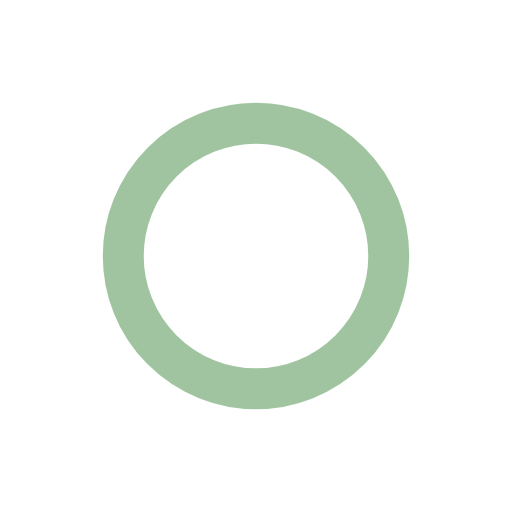
t = 0.00 s
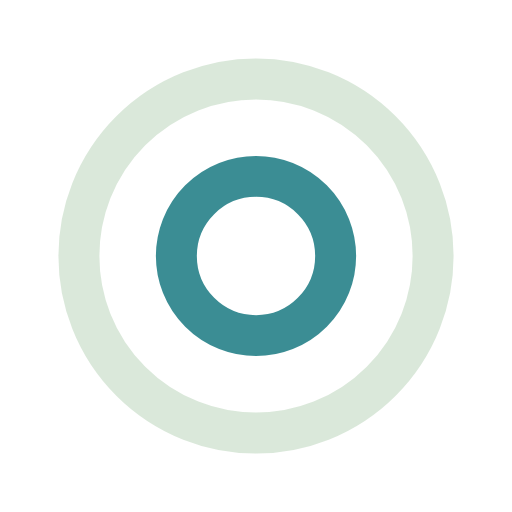
t = 0.25 s
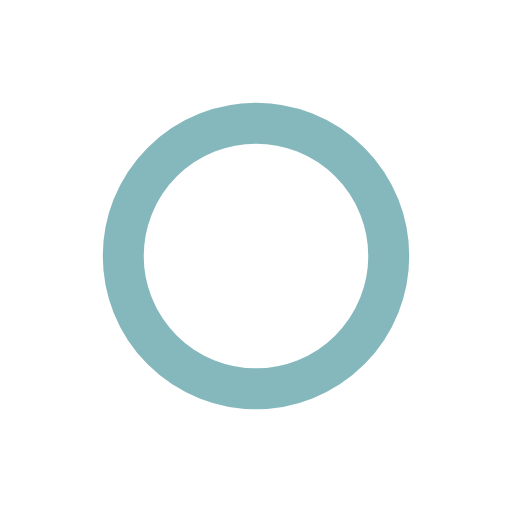
t = 0.50 s
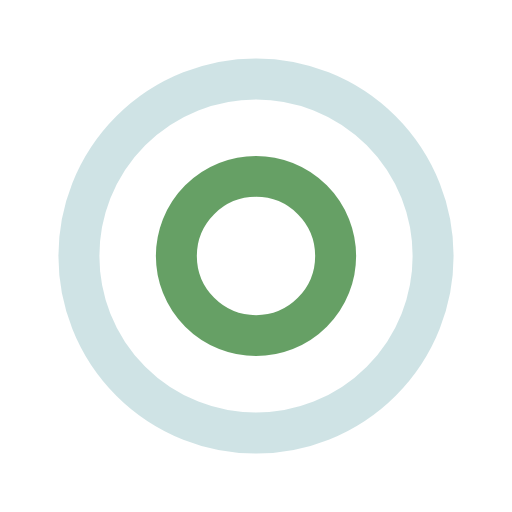
t = 0.75 s

The animated SVG that drew these frames (rendered in a browser with its animation timeline set to each time). Animation: 4 SMIL elements (animate=4); one cycle of 1.00 s, repeats indefinitely.

<?xml version="1.0" encoding="utf-8"?>
<svg xmlns="http://www.w3.org/2000/svg" xmlns:xlink="http://www.w3.org/1999/xlink" style="margin: auto; background: none; display: block; shape-rendering: auto;" width="200px" height="200px" viewBox="0 0 100 100" preserveAspectRatio="xMidYMid">
<circle cx="50" cy="50" r="0" fill="none" stroke="#0B717A" stroke-width="8">
  <animate attributeName="r" repeatCount="indefinite" dur="1s" values="0;40" keyTimes="0;1" keySplines="0 0.2 0.8 1" calcMode="spline" begin="0s"></animate>
  <animate attributeName="opacity" repeatCount="indefinite" dur="1s" values="1;0" keyTimes="0;1" keySplines="0.2 0 0.8 1" calcMode="spline" begin="0s"></animate>
</circle><circle cx="50" cy="50" r="0" fill="none" stroke="#418940" stroke-width="8">
  <animate attributeName="r" repeatCount="indefinite" dur="1s" values="0;40" keyTimes="0;1" keySplines="0 0.2 0.8 1" calcMode="spline" begin="-0.5s"></animate>
  <animate attributeName="opacity" repeatCount="indefinite" dur="1s" values="1;0" keyTimes="0;1" keySplines="0.2 0 0.8 1" calcMode="spline" begin="-0.5s"></animate>
</circle>
<!-- [ldio] generated by https://loading.io/ --></svg>